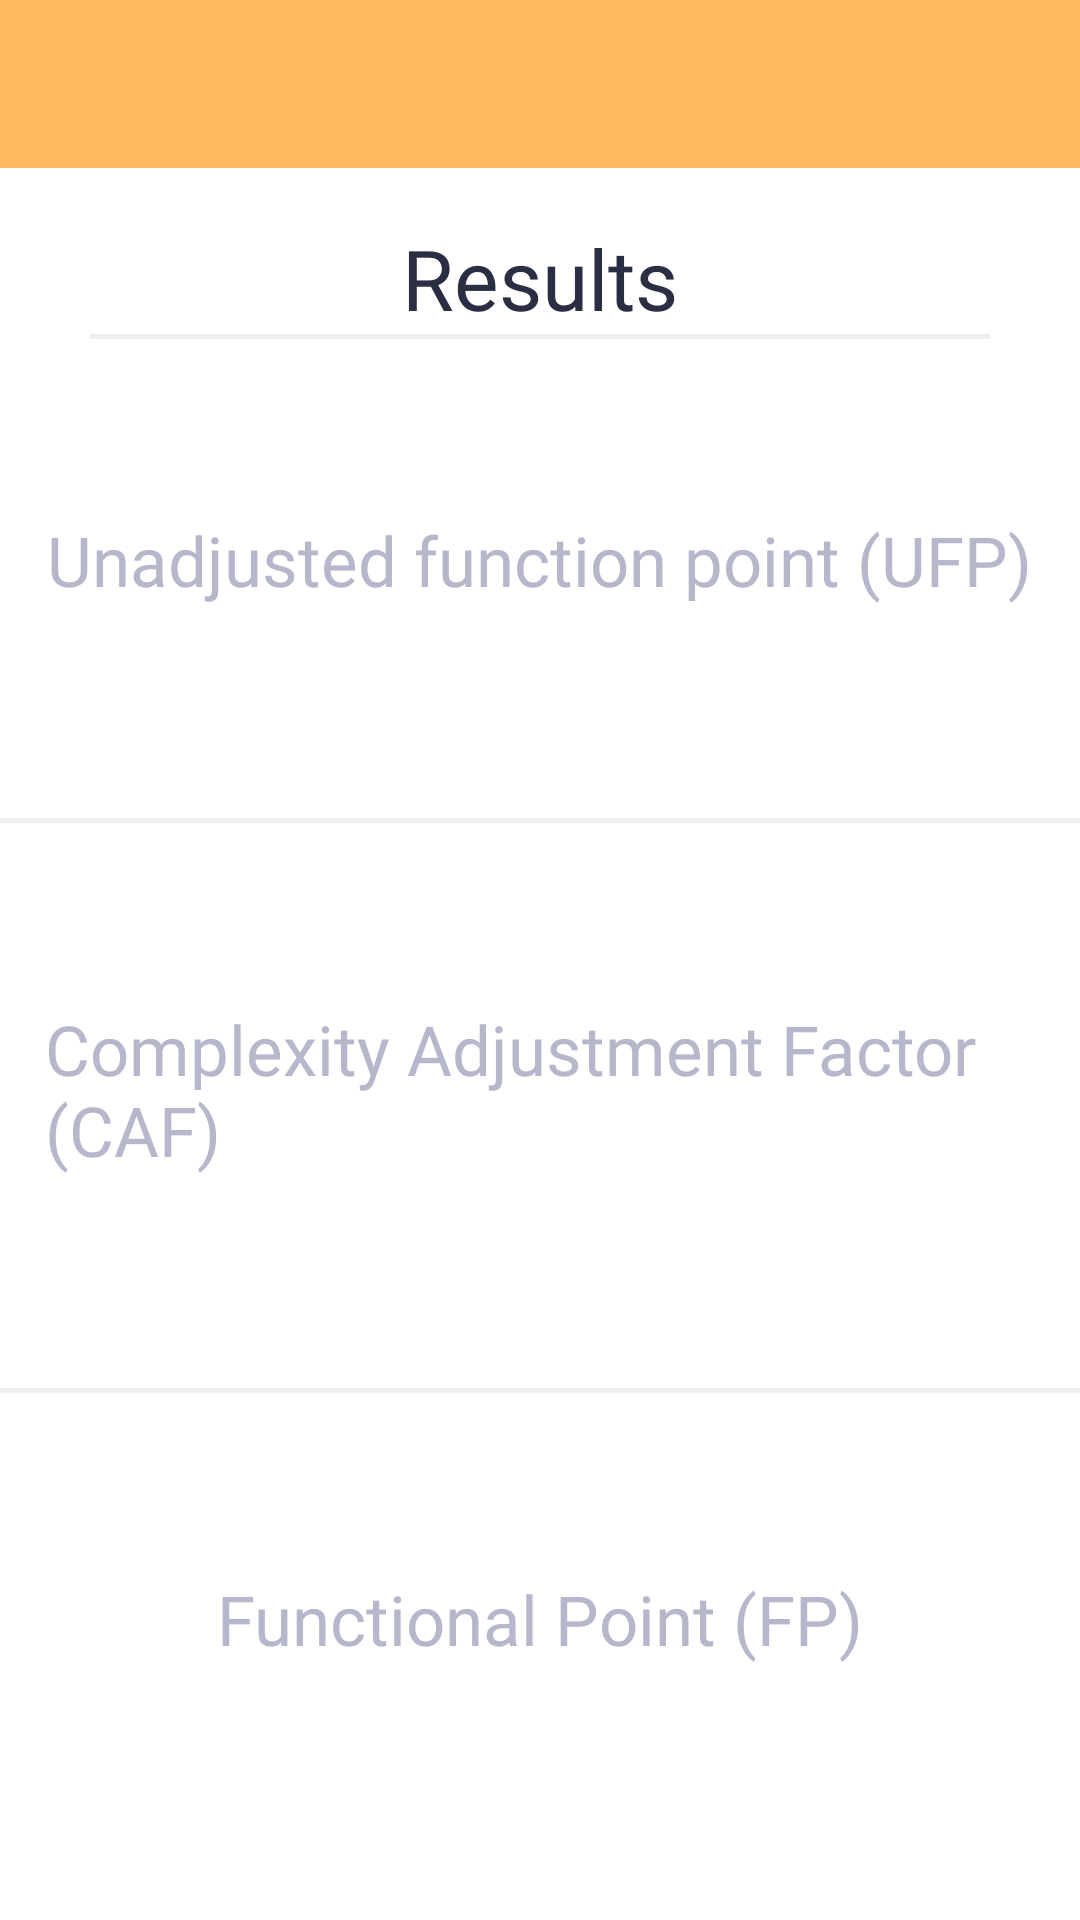

Reconstruct the res/layout file that produces this screen, plus the resources it refers to.
<!-- AndroidManifest.xml: application theme Theme.Estimatry -->
<!-- res/layout/activity_fpa_results.xml -->
<?xml version="1.0" encoding="utf-8"?>
<RelativeLayout xmlns:android="http://schemas.android.com/apk/res/android"
    xmlns:app="http://schemas.android.com/apk/res-auto"
    xmlns:tools="http://schemas.android.com/tools"
    android:layout_width="match_parent"
    android:layout_height="match_parent"
    tools:context=".estimation_techniques.Fpa_caf">

    <androidx.appcompat.widget.Toolbar
        android:id="@+id/toolbar_fpa_results"
        android:layout_width="match_parent"
        android:layout_height="?attr/actionBarSize"
        android:layout_alignParentTop="true"
        android:background="#ffba60"
        app:layout_constraintEnd_toEndOf="parent"
        app:layout_constraintStart_toStartOf="parent"
        app:layout_constraintTop_toTopOf="parent"
        app:popupTheme="@style/PopupOverlay" />

    <TextView
        android:id="@+id/results"
        android:layout_width="wrap_content"
        android:layout_height="wrap_content"
        android:layout_below="@+id/toolbar_fpa_results"
        android:layout_centerHorizontal="true"
        android:layout_marginStart="15dp"
        android:layout_marginTop="18dp"
        android:layout_marginEnd="15dp"
        android:fontFamily="@font/bariol_bold"
        android:text="Results"
        android:textColor="@color/colorPrimaryDark"
        android:textSize="28sp" />

    <View
        android:id="@+id/cafview"
        android:layout_width="300dp"
        android:layout_height="1.5dp"
        android:layout_below="@+id/results"
        android:layout_centerHorizontal="true"
        android:background="@color/SilverBackground" />

    <TextView
        android:id="@+id/ufptext"
        android:layout_width="wrap_content"
        android:layout_height="wrap_content"
        android:layout_below="@+id/results"
        android:layout_centerHorizontal="true"
        android:layout_marginStart="15dp"
        android:layout_marginTop="60dp"
        android:layout_marginEnd="15dp"
        android:fontFamily="@font/bariol_bold"
        android:text="Unadjusted function point (UFP)"
        android:textColor="@color/dashboard_subtitle"
        android:textSize="23sp" />

    <TextView
        android:id="@+id/ufptextanswer"
        android:layout_width="wrap_content"
        android:layout_height="wrap_content"
        android:layout_below="@+id/ufptext"
        android:layout_centerHorizontal="true"
        android:layout_marginStart="15dp"
        android:layout_marginTop="40dp"
        android:layout_marginEnd="15dp"
        android:fontFamily="@font/bariol_bold"
        android:text=""
        android:textColor="@color/darkTextColor"
        android:textSize="23sp" />

    <View
        android:id="@+id/ufptextview"
        android:layout_width="match_parent"
        android:layout_height="1.5dp"
        android:layout_below="@+id/ufptextanswer"
        android:background="@color/SilverBackground" />


    <TextView
        android:id="@+id/caftext"
        android:layout_width="wrap_content"
        android:layout_height="wrap_content"
        android:layout_below="@+id/ufptextview"
        android:layout_centerHorizontal="true"
        android:layout_marginStart="15dp"
        android:layout_marginTop="60dp"
        android:layout_marginEnd="15dp"
        android:fontFamily="@font/bariol_bold"
        android:text="Complexity Adjustment Factor (CAF)"
        android:textColor="@color/dashboard_subtitle"
        android:textSize="23sp" />

    <TextView
        android:id="@+id/caftextanswer"
        android:layout_width="wrap_content"
        android:layout_height="wrap_content"
        android:layout_below="@+id/caftext"
        android:layout_centerHorizontal="true"
        android:layout_marginStart="15dp"
        android:layout_marginTop="40dp"
        android:layout_marginEnd="15dp"
        android:fontFamily="@font/bariol_bold"
        android:text=""
        android:textColor="@color/darkTextColor"
        android:textSize="23sp" />

    <View
        android:id="@+id/caftextview"
        android:layout_width="match_parent"
        android:layout_height="1.5dp"
        android:layout_below="@+id/caftextanswer"
        android:background="@color/SilverBackground" />

    <TextView
        android:id="@+id/fptext"
        android:layout_width="wrap_content"
        android:layout_height="wrap_content"
        android:layout_below="@+id/caftextview"
        android:layout_centerHorizontal="true"
        android:layout_marginStart="15dp"
        android:layout_marginTop="60dp"
        android:layout_marginEnd="15dp"
        android:fontFamily="@font/bariol_bold"
        android:text="Functional Point (FP)"
        android:textColor="@color/dashboard_subtitle"
        android:textSize="23sp" />

    <TextView
        android:id="@+id/fptextanswer"
        android:layout_width="wrap_content"
        android:layout_height="wrap_content"
        android:layout_below="@+id/fptext"
        android:layout_centerHorizontal="true"
        android:layout_marginStart="15dp"
        android:layout_marginTop="40dp"
        android:layout_marginEnd="15dp"
        android:fontFamily="@font/bariol_bold"
        android:text=""
        android:textColor="@color/darkTextColor"
        android:textSize="23sp" />


</RelativeLayout>
<!-- resources referenced by this layout -->
<resources>
  <color name="SilverBackground">#eeeeee</color>
  <color name="colorPrimaryDark">#2A2E43</color>
  <color name="darkTextColor">#020000</color>
  <color name="dashboard_subtitle">#B7B7CC</color>
  <style name="PopupOverlay" parent="ThemeOverlay.AppCompat.Light" />
  <style name="Theme.Estimatry" parent="Theme.MaterialComponents.DayNight.DarkActionBar">
          
          <item name="colorPrimary">@color/purple_500</item>
          <item name="colorPrimaryVariant">@color/purple_700</item>
          <item name="colorOnPrimary">@color/white</item>
          
          <item name="colorSecondary">@color/teal_200</item>
          <item name="colorSecondaryVariant">@color/teal_700</item>
          <item name="colorOnSecondary">@color/black</item>
          
          <item name="android:statusBarColor" tools:targetApi="l">?attr/colorPrimaryVariant</item>
          
      </style>
  <color name="purple_500">#FF6200EE</color>
  <color name="purple_700">#FF3700B3</color>
  <color name="white">#FFFFFF</color>
  <color name="teal_200">#FF03DAC5</color>
  <color name="teal_700">#FF018786</color>
  <color name="black">#000000</color>
</resources>
